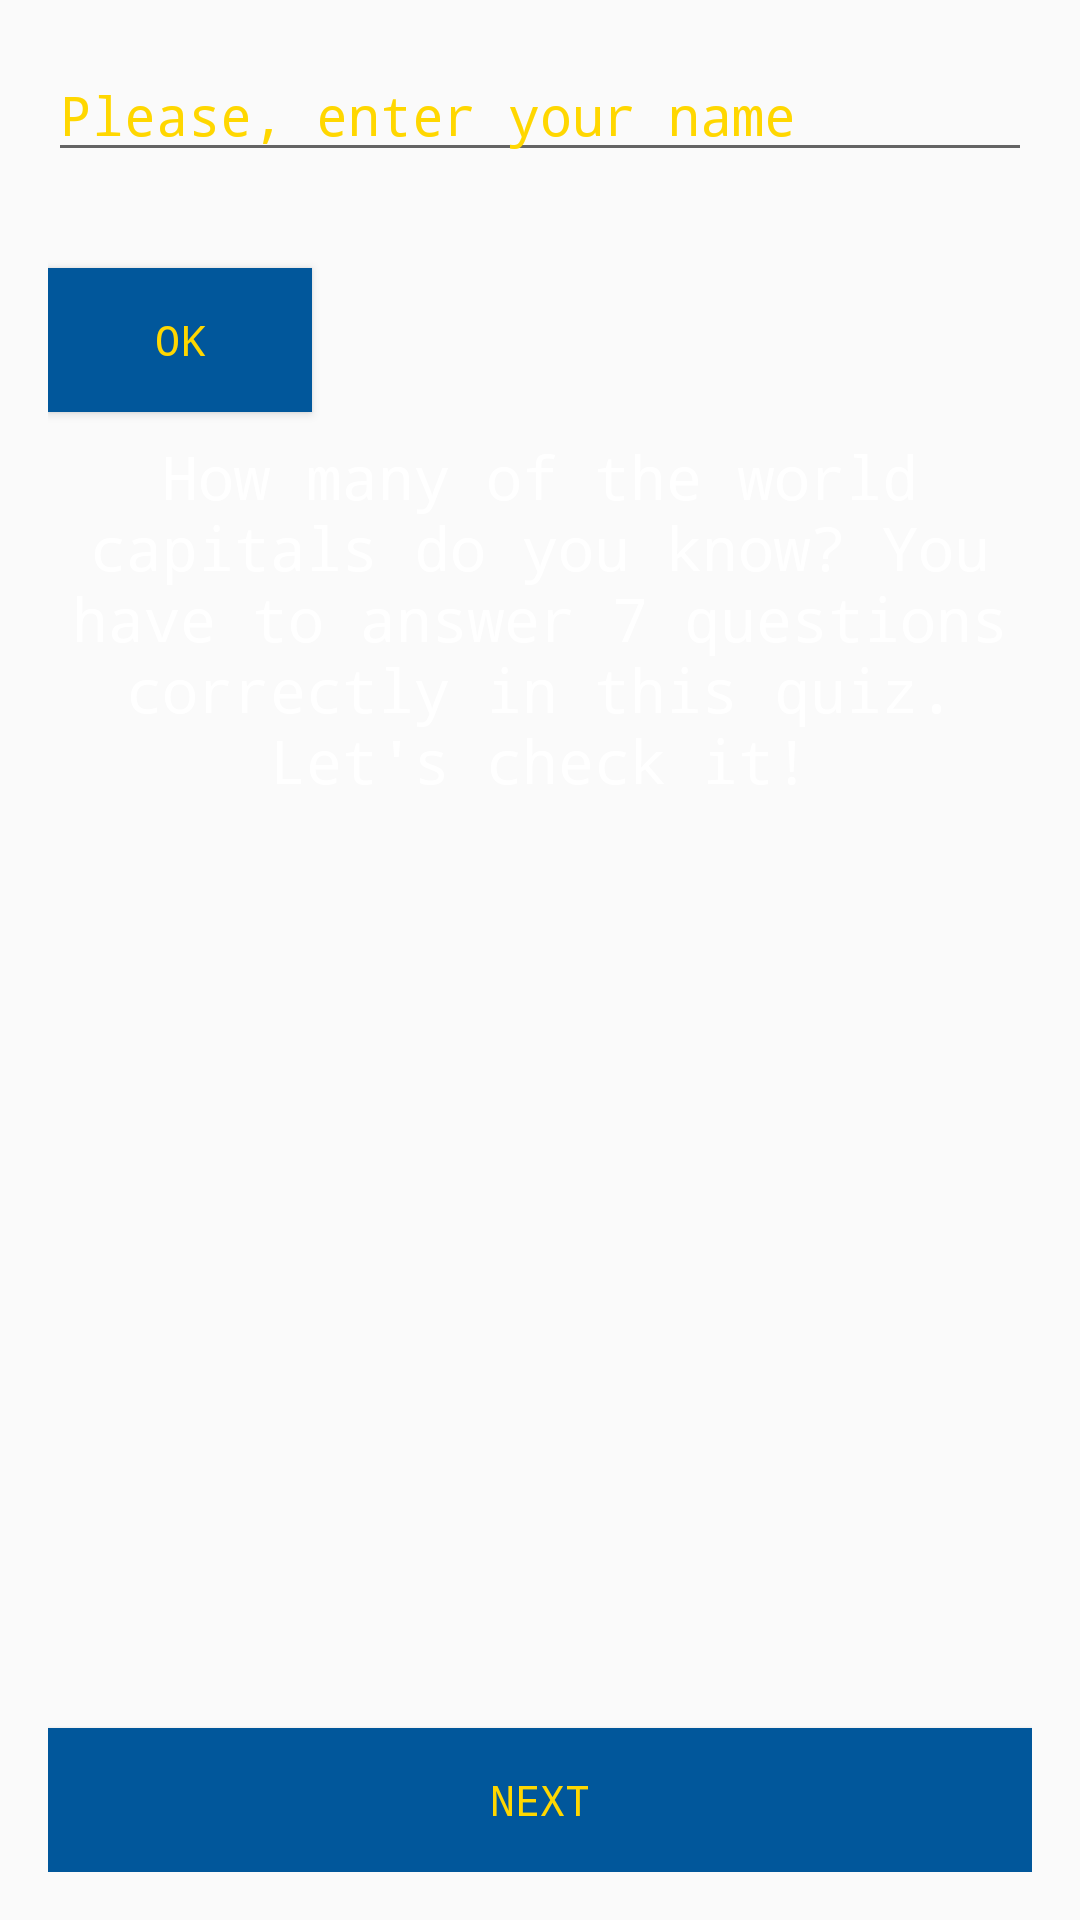

Android layout source for this screen:
<!-- AndroidManifest.xml: application theme AppTheme -->
<!-- res/layout/activity_main.xml -->
<?xml version="1.0" encoding="utf-8"?>
<LinearLayout
    xmlns:android="http://schemas.android.com/apk/res/android"
    style="@style/Layout">


    <EditText
        android:id="@+id/name_edit_text"
        style="@style/editText"
        android:hint="@string/name_hint"/>

    <Button
        android:id="@+id/button_ok"
        style="@style/Button"
        android:onClick="ok"
        android:text="Ok"/>

    <TextView
        android:id="@+id/introduction"
        android:text="@string/introduction"
        style="@style/TextView"/>

    <ImageView
        style="@style/ImageView"
        android:src="@drawable/capital"/>

    <Button
        android:id="@+id/button_next"
        style="@style/nextButton"
        android:onClick="nextToFirstQuestion"
        android:text="@string/next"/>

</LinearLayout>
<!-- resources referenced by this layout -->
<resources>
  <string name="introduction">How many of the world capitals do you know? You have to answer 7 questions correctly in this quiz. Let\'s check it! </string>
  <string name="name_hint">Please, enter your name</string>
  <string name="next">Next</string>
  <style name="Button">
          <item name="android:layout_width">wrap_content</item>
          <item name="android:layout_height">wrap_content</item>
          <item name="android:layout_marginBottom">@dimen/padding_small</item>
          <item name="android:layout_marginTop">@dimen/padding_medium</item>
          <item name="android:fontFamily">monospace</item>
          <item name="android:background">@color/buttonBackground</item>
          <item name="android:textColor">@color/Yellow</item>
      </style>
  <style name="ImageView">
          <item name="android:layout_width">match_parent</item>
          <item name="android:layout_height">0dp</item>
          <item name="android:layout_weight">1</item>
          <item name="android:layout_marginBottom">8dp</item>
      </style>
  <style name="Layout">
          <item name="android:layout_width">match_parent</item>
          <item name="android:layout_height">match_parent</item>
          <item name="android:padding">@dimen/padding_medium</item>
          <item name="android:orientation">vertical</item>
          <item name="android:background">@drawable/city</item>
      </style>
  <style name="TextView">
          <item name="android:layout_width">match_parent</item>
          <item name="android:layout_height">0dp</item>
          <item name="android:layout_weight">1</item>
          <item name="android:fontFamily">monospace</item>
          <item name="android:gravity">center_horizontal</item>
          <item name="android:textColor">@color/colorPrimaryWhite</item>
          <item name="android:textSize">@dimen/fontsize2</item>
      </style>
  <style name="editText">
          <item name="android:layout_width">match_parent</item>
          <item name="android:layout_height">wrap_content</item>
          <item name="android:layout_marginBottom">@dimen/padding_medium</item>
          <item name="android:fontFamily">monospace</item>
          <item name="android:inputType">textCapWords</item>
          <item name="android:textColor">@color/Yellow</item>
          <item name="android:textColorHint">#FFD700</item>
      </style>
  <style name="nextButton">
          <item name="android:layout_width">match_parent</item>
          <item name="android:layout_height">wrap_content</item>
          <item name="android:layout_marginTop">@dimen/padding_medium</item>
          <item name="android:fontFamily">monospace</item>
          <item name="android:background">@color/buttonBackground</item>
          <item name="android:textColor">@color/Yellow</item>
      </style>
  <style name="AppTheme" parent="Theme.AppCompat.Light.DarkActionBar">
          
          <item name="colorPrimary">@color/colorPrimary</item>
          <item name="colorPrimaryDark">@color/colorPrimaryDark</item>
          <item name="colorAccent">@color/colorAccent</item>
      </style>
  <dimen name="padding_small">8dp</dimen>
  <dimen name="padding_medium">16dp</dimen>
  <color name="buttonBackground">#01579B</color>
  <color name="Yellow">#FFD700</color>
  <color name="colorPrimaryWhite">#FFFFFF</color>
  <dimen name="fontsize2">20sp</dimen>
  <color name="colorPrimary">#3F51B5</color>
  <color name="colorPrimaryDark">#000000</color>
  <color name="colorAccent">#FF4081</color>
</resources>
